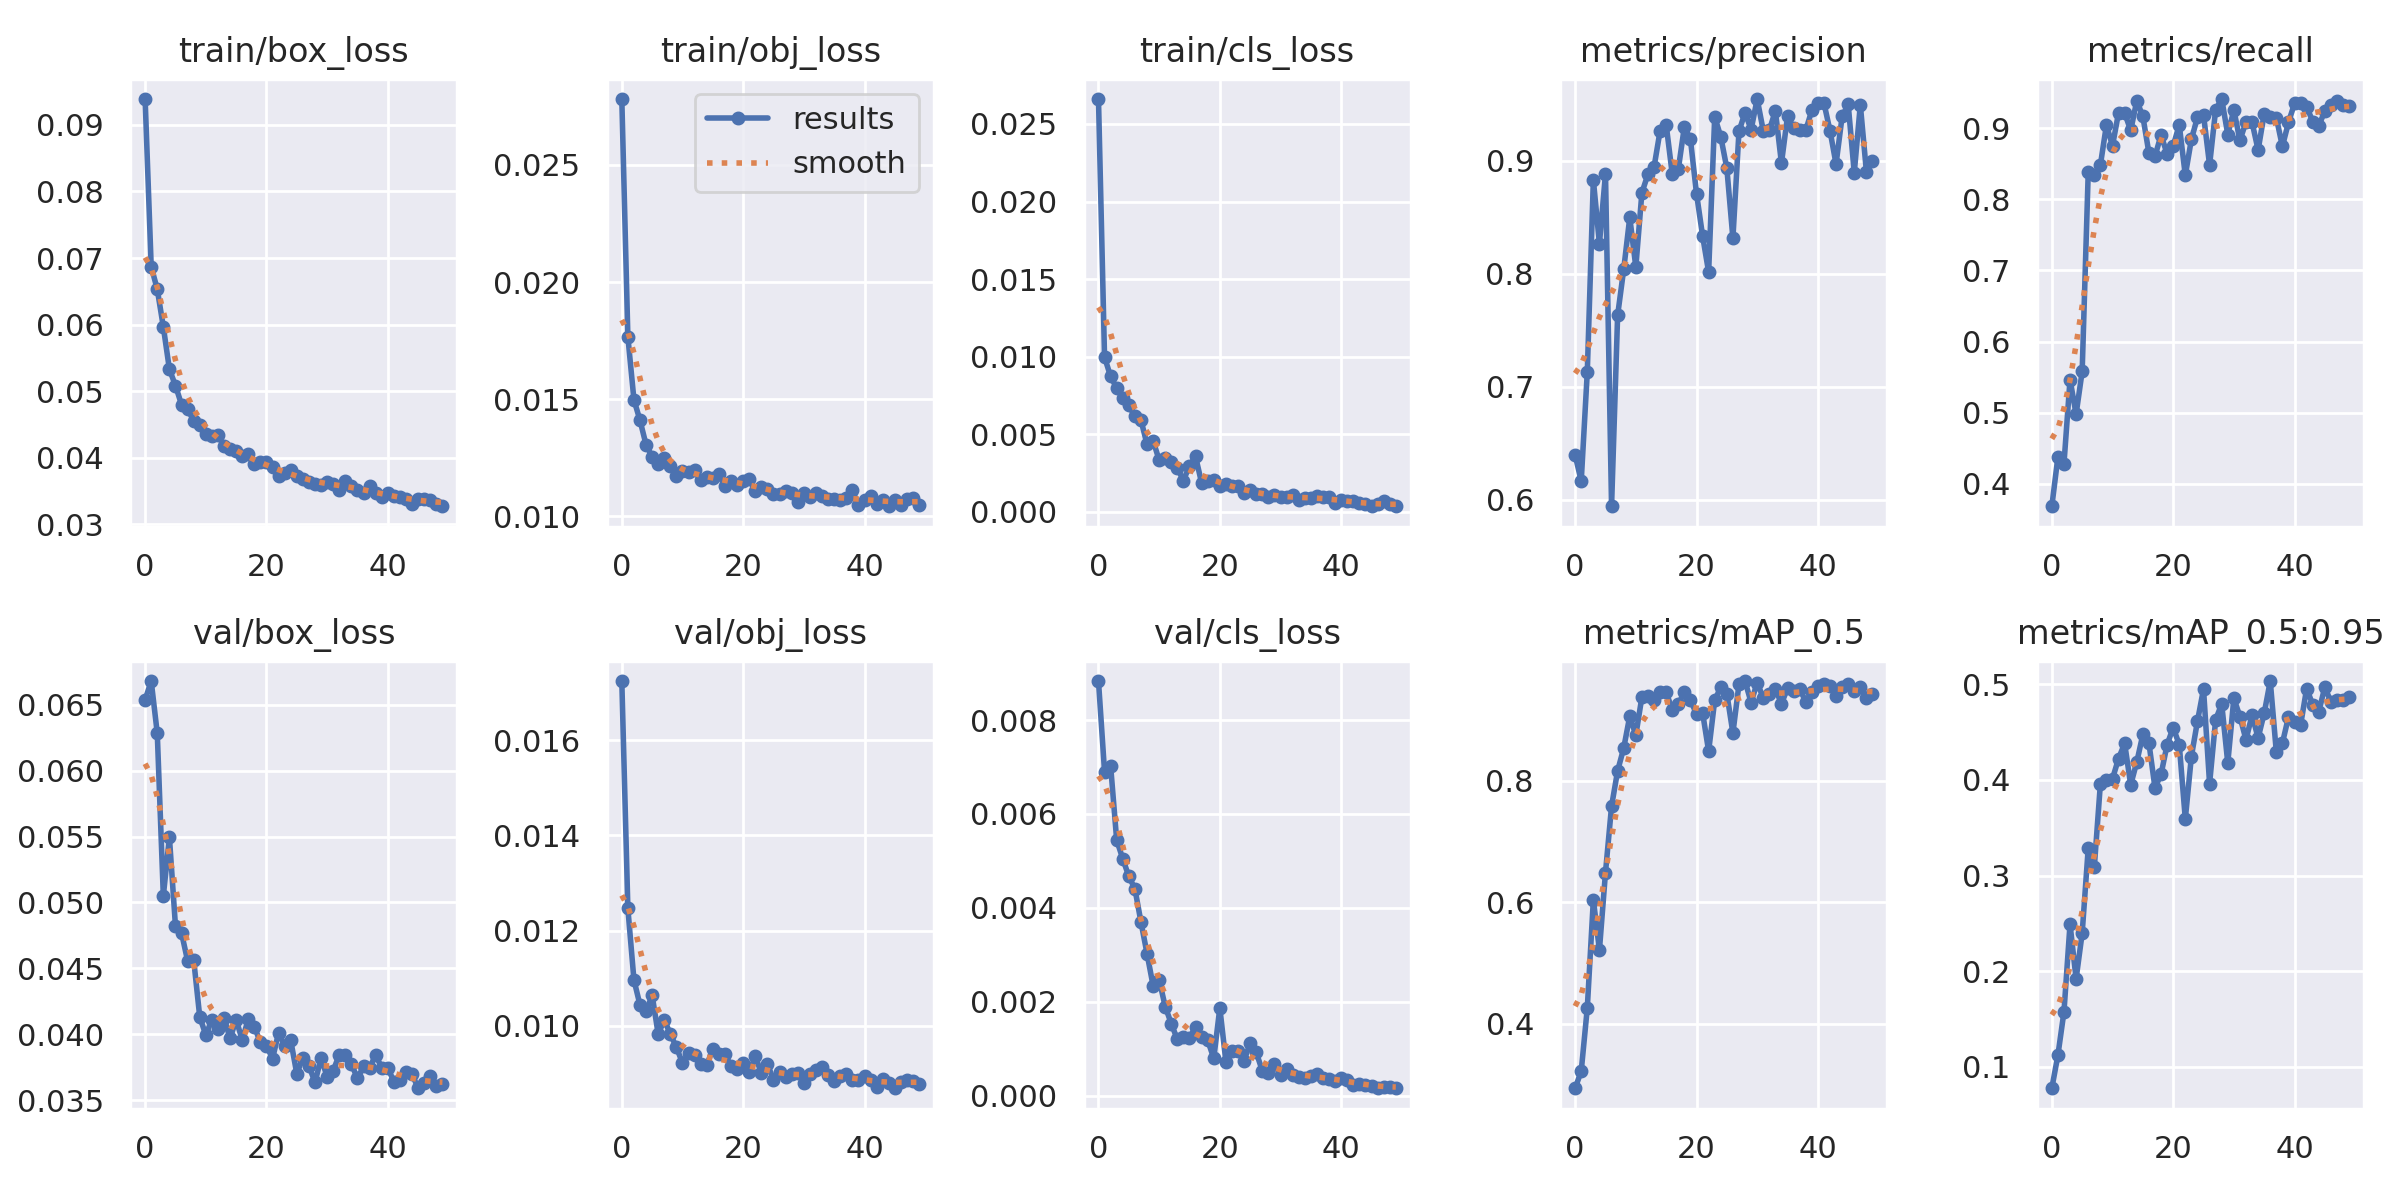

Data behind this chart, as committed beside it:
epoch, train/box_loss, train/obj_loss, train/cls_loss, metrics/precision, metrics/recall, metrics/mAP_0.5, metrics/mAP_0.5:0.95, val/box_loss, val/obj_loss, val/cls_loss, x/lr0, x/lr1, x/lr2
0, 0.09389, 0.02781, 0.02661, 0.6395, 0.3683, 0.2937, 0.07771, 0.06537, 0.01724, 0.008831, 0.07004, 0.003329, 0.003329
1, 0.06872, 0.01766, 0.009961, 0.6165, 0.4374, 0.3218, 0.1122, 0.06679, 0.01246, 0.006901, 0.03991, 0.00653, 0.00653
2, 0.06531, 0.01498, 0.008712, 0.713, 0.4281, 0.4257, 0.1576, 0.06283, 0.01096, 0.007027, 0.009645, 0.0096, 0.0096
3, 0.05967, 0.0141, 0.007972, 0.8832, 0.5465, 0.6042, 0.2492, 0.05049, 0.01043, 0.005445, 0.009406, 0.009406, 0.009406
4, 0.05331, 0.01305, 0.007318, 0.8265, 0.4979, 0.5213, 0.192, 0.05495, 0.0103, 0.005049, 0.009406, 0.009406, 0.009406
5, 0.05084, 0.01255, 0.006844, 0.8885, 0.558, 0.649, 0.2397, 0.0482, 0.01064, 0.004671, 0.009208, 0.009208, 0.009208
6, 0.048, 0.01223, 0.006139, 0.5942, 0.8381, 0.7582, 0.3287, 0.04769, 0.009821, 0.004408, 0.00901, 0.00901, 0.00901
7, 0.04728, 0.01247, 0.005901, 0.7632, 0.8341, 0.8166, 0.3088, 0.04557, 0.01012, 0.003702, 0.008812, 0.008812, 0.008812
8, 0.0456, 0.01214, 0.004334, 0.8038, 0.8482, 0.8538, 0.3957, 0.04566, 0.009827, 0.003028, 0.008614, 0.008614, 0.008614
9, 0.04488, 0.01172, 0.004578, 0.8499, 0.9047, 0.9066, 0.4002, 0.04133, 0.009546, 0.002343, 0.008416, 0.008416, 0.008416
10, 0.0436, 0.01196, 0.00331, 0.806, 0.8754, 0.8753, 0.4013, 0.03995, 0.00922, 0.002469, 0.008218, 0.008218, 0.008218
11, 0.04324, 0.01189, 0.003455, 0.8718, 0.9221, 0.9382, 0.4224, 0.04111, 0.009423, 0.001899, 0.00802, 0.00802, 0.00802
12, 0.04346, 0.01196, 0.003188, 0.8881, 0.9217, 0.9404, 0.4382, 0.04044, 0.009394, 0.001535, 0.007822, 0.007822, 0.007822
13, 0.04171, 0.01157, 0.002797, 0.8944, 0.897, 0.9338, 0.3949, 0.04127, 0.009199, 0.001199, 0.007624, 0.007624, 0.007624
14, 0.04133, 0.01167, 0.001999, 0.9266, 0.9386, 0.9471, 0.4186, 0.03969, 0.009168, 0.001255, 0.007426, 0.007426, 0.007426
15, 0.04102, 0.01164, 0.002952, 0.9321, 0.9169, 0.9468, 0.4475, 0.04111, 0.009517, 0.001235, 0.007228, 0.007228, 0.007228
16, 0.0402, 0.0118, 0.00355, 0.8883, 0.8653, 0.9163, 0.4386, 0.03958, 0.009407, 0.001466, 0.00703, 0.00703, 0.00703
17, 0.04053, 0.01128, 0.001837, 0.8926, 0.8606, 0.9264, 0.3918, 0.04113, 0.009408, 0.001246, 0.006832, 0.006832, 0.006832
18, 0.03915, 0.0115, 0.001953, 0.9301, 0.8905, 0.9458, 0.4058, 0.04058, 0.009147, 0.001182, 0.006634, 0.006634, 0.006634
19, 0.0393, 0.01134, 0.00205, 0.919, 0.864, 0.9326, 0.4368, 0.03938, 0.009101, 0.000796, 0.006436, 0.006436, 0.006436
20, 0.03933, 0.01152, 0.001616, 0.8711, 0.8751, 0.9104, 0.4547, 0.03915, 0.009228, 0.00187, 0.006238, 0.006238, 0.006238
21, 0.03856, 0.01158, 0.001781, 0.8337, 0.9047, 0.9125, 0.437, 0.03815, 0.009026, 0.0007278, 0.00604, 0.00604, 0.00604
22, 0.03734, 0.0111, 0.001651, 0.8015, 0.8339, 0.8489, 0.3592, 0.04013, 0.009357, 0.0009473, 0.005842, 0.005842, 0.005842
23, 0.03775, 0.01127, 0.001615, 0.939, 0.8844, 0.9327, 0.4244, 0.03914, 0.009007, 0.0009521, 0.005644, 0.005644, 0.005644
24, 0.03822, 0.01116, 0.001184, 0.9213, 0.9154, 0.9544, 0.4613, 0.03954, 0.009196, 0.0007487, 0.005446, 0.005446, 0.005446
25, 0.03729, 0.01094, 0.001387, 0.8934, 0.9189, 0.9436, 0.495, 0.037, 0.008866, 0.001121, 0.005248, 0.005248, 0.005248
26, 0.0368, 0.01097, 0.001159, 0.8315, 0.8483, 0.8788, 0.396, 0.03823, 0.009021, 0.0009279, 0.00505, 0.00505, 0.00505
27, 0.03636, 0.01109, 0.001157, 0.9261, 0.9261, 0.9592, 0.4629, 0.03761, 0.008922, 0.0005287, 0.004852, 0.004852, 0.004852
28, 0.03612, 0.01102, 0.0009174, 0.9427, 0.9412, 0.9645, 0.4795, 0.03635, 0.008977, 0.0004793, 0.004654, 0.004654, 0.004654
29, 0.03593, 0.01063, 0.00106, 0.9276, 0.8912, 0.9291, 0.4176, 0.03821, 0.009014, 0.000671, 0.004456, 0.004456, 0.004456
30, 0.03634, 0.01098, 0.0009434, 0.9547, 0.9257, 0.9619, 0.4853, 0.03678, 0.008791, 0.0004466, 0.004258, 0.004258, 0.004258
31, 0.03607, 0.01082, 0.0009224, 0.9267, 0.8831, 0.9366, 0.4662, 0.03725, 0.008985, 0.0005607, 0.00406, 0.00406, 0.00406
32, 0.0352, 0.011, 0.001051, 0.9269, 0.9089, 0.9432, 0.442, 0.03845, 0.009077, 0.0004448, 0.003862, 0.003862, 0.003862
33, 0.03648, 0.01087, 0.0007167, 0.9444, 0.9085, 0.9516, 0.4678, 0.03846, 0.009124, 0.0004018, 0.003664, 0.003664, 0.003664
34, 0.03581, 0.01076, 0.0008515, 0.8979, 0.8694, 0.9269, 0.4439, 0.03774, 0.008966, 0.0003857, 0.003466, 0.003466, 0.003466
35, 0.03522, 0.01074, 0.0008966, 0.9394, 0.9204, 0.9527, 0.4697, 0.03665, 0.008834, 0.0004202, 0.003268, 0.003268, 0.003268
36, 0.03479, 0.0107, 0.0009933, 0.9294, 0.9157, 0.9486, 0.5034, 0.03758, 0.008938, 0.000463, 0.00307, 0.00307, 0.00307
37, 0.03573, 0.01079, 0.0009302, 0.9269, 0.9151, 0.9521, 0.4292, 0.03746, 0.008983, 0.0003735, 0.002872, 0.002872, 0.002872
38, 0.03465, 0.01111, 0.0009568, 0.9269, 0.8745, 0.9305, 0.4385, 0.03844, 0.008861, 0.0003608, 0.002674, 0.002674, 0.002674
39, 0.0341, 0.01048, 0.0005707, 0.9446, 0.9082, 0.9463, 0.4657, 0.03745, 0.008862, 0.0003231, 0.002476, 0.002476, 0.002476
40, 0.03472, 0.01071, 0.0007352, 0.9515, 0.9351, 0.9561, 0.461, 0.03746, 0.008936, 0.0003867, 0.002278, 0.002278, 0.002278
41, 0.03426, 0.01086, 0.000653, 0.9513, 0.9352, 0.9595, 0.4574, 0.03642, 0.008856, 0.0003413, 0.00208, 0.00208, 0.00208
42, 0.03409, 0.01054, 0.0006972, 0.9267, 0.9304, 0.9556, 0.4956, 0.03653, 0.008711, 0.000233, 0.001882, 0.001882, 0.001882
43, 0.03383, 0.01072, 0.0005564, 0.8972, 0.9095, 0.9405, 0.4787, 0.03713, 0.008884, 0.0002532, 0.001684, 0.001684, 0.001684
44, 0.03309, 0.01043, 0.0004584, 0.9393, 0.9036, 0.9547, 0.4714, 0.03698, 0.008806, 0.0002315, 0.001486, 0.001486, 0.001486
45, 0.03384, 0.0107, 0.0003747, 0.95, 0.9245, 0.9599, 0.4972, 0.03591, 0.008687, 0.0002056, 0.001288, 0.001288, 0.001288
46, 0.03379, 0.01048, 0.0004622, 0.8894, 0.9322, 0.9487, 0.4814, 0.03633, 0.008829, 0.0001701, 0.00109, 0.00109, 0.00109
47, 0.03371, 0.01076, 0.0006591, 0.9496, 0.9388, 0.955, 0.4831, 0.03683, 0.008866, 0.0001926, 0.000892, 0.000892, 0.000892
48, 0.03309, 0.01077, 0.0004574, 0.8905, 0.9332, 0.9371, 0.4836, 0.03611, 0.008838, 0.0001852, 0.000694, 0.000694, 0.000694
49, 0.03273, 0.01048, 0.00034, 0.9002, 0.9319, 0.9431, 0.487, 0.03624, 0.008786, 0.0001593, 0.000496, 0.000496, 0.000496
